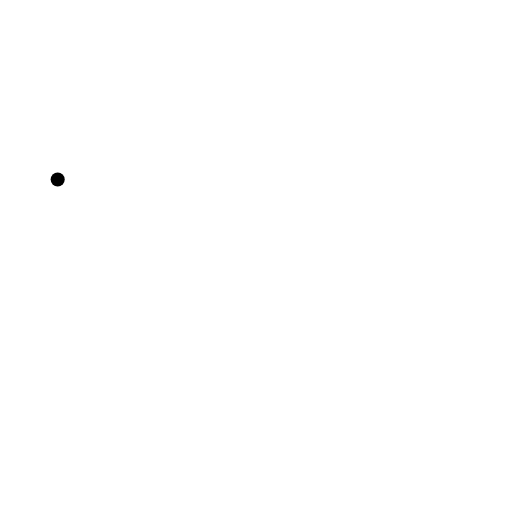
t = 0.00 s
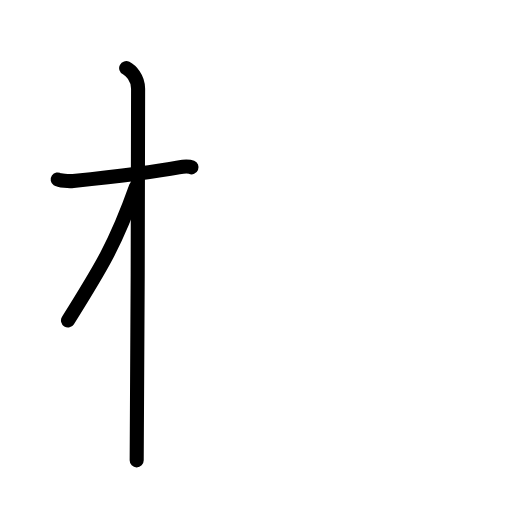
t = 2.80 s
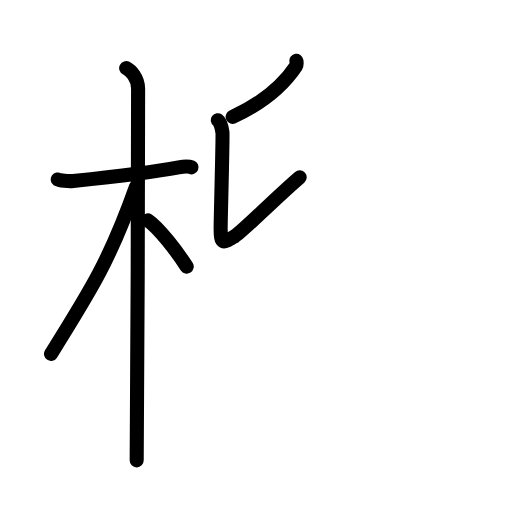
t = 5.60 s
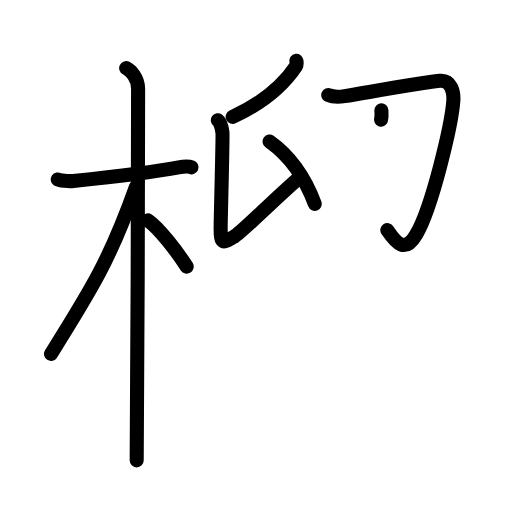
t = 8.40 s
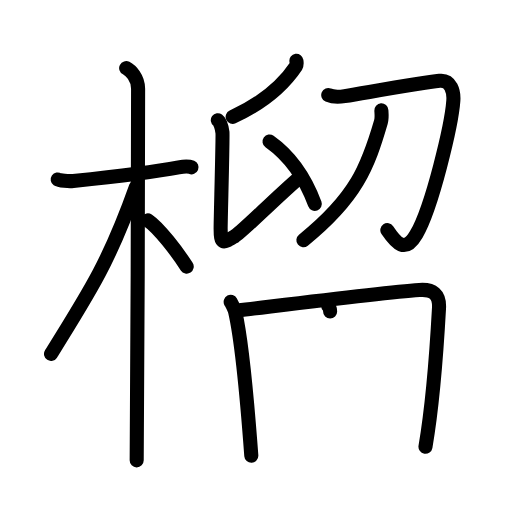
t = 11.20 s
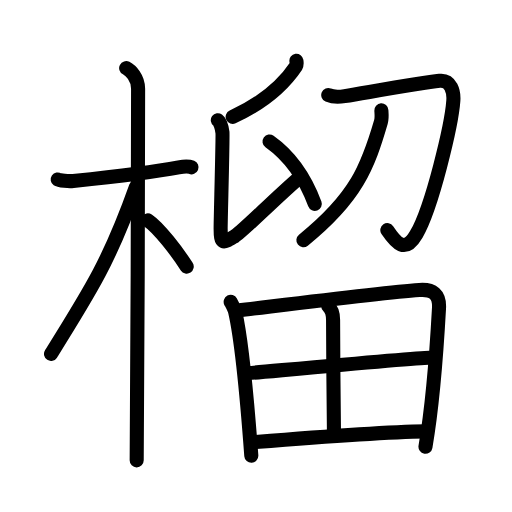
t = 14.00 s

The animated SVG that drew these frames (rendered in a browser with its animation timeline set to each time). Animation: 43 SMIL elements (animate=43); one cycle of 14.00 s.

<?xml version="1.0" encoding="UTF-8"?>
<!--
AniKanjiVG is licensed by CC-BY-SA Paul C. Sommerhoff (https://bitbucket.org/sommerhoff/anikanjivg).
AniKanjiVG uses KanjiVG which is licensed by CC-BY-SA Ulrich Apel (http://kanjivg.tagaini.net).
See also http://creativecommons.org/licenses/by-sa/3.0/
-->
<svg xmlns:kvg='http://kanjivg.tagaini.net' xmlns='http://www.w3.org/2000/svg' width='109' height='109' viewBox='0 0 109 109' style='fill:none;stroke:#000000;stroke-width:3;stroke-linecap:round;stroke-linejoin:round;' id="kvg:kanji_069b4"><g id="kvg:069b4" kvg:element="榴"><g id="kvg:069b4-g1" kvg:element="木" kvg:position="left" kvg:radical="general"><path id="kvg:069b4-s1" kvg:type="㇐" d="M12.28,38.22c0.35,0.24,2.39,0.41,3.31,0.31c3.94-0.41,16.12-1.71,22.45-2.91c0.92-0.17,2.15-0.24,2.73,0"><animate attributeName="d" begin="0.0s" dur="0.3333333333333333s" from="M12.28,38.22C12.28,38.22,12.28,38.22,12.28,38.22" to="M12.28,38.22c0.35,0.24,2.39,0.41,3.31,0.31" />
<animate attributeName="d" begin="0.3333333333333333s" dur="0.3333333333333333s" from="M12.28,38.22c0.35,0.24,2.39,0.41,3.31,0.31c0,0,0,0,0,0,0" to="M12.28,38.22c0.35,0.24,2.39,0.41,3.31,0.31c3.94-0.41,16.12-1.71,22.45-2.91" />
<animate attributeName="d" begin="0.6666666666666666s" dur="0.3333333333333333s" from="M12.28,38.22c0.35,0.24,2.39,0.41,3.31,0.31c3.94-0.41,16.12-1.71,22.45-2.91c0,0,0,0,0,0,0" to="M12.28,38.22c0.35,0.24,2.39,0.41,3.31,0.31c3.94-0.41,16.12-1.71,22.45-2.91c0.92-0.17,2.15-0.24,2.73,0" />
</path>
<path id="kvg:069b4-s2" kvg:type="㇑" d="M26.86,14.5c0.91,0.47,2.54,2,2.54,4.42c0,0.95-0.12,73.25-0.3,79.08"><animate attributeName="d" begin="1.0s" dur="0.5s" from="M26.86,14.5C26.86,14.5,26.86,14.5,26.86,14.5" to="M26.86,14.5c0.91,0.47,2.54,2,2.54,4.42" />
<animate attributeName="d" begin="1.5s" dur="0.5s" from="M26.86,14.5c0.91,0.47,2.54,2,2.54,4.42c0,0,0,0,0,0,0" to="M26.86,14.5c0.91,0.47,2.54,2,2.54,4.42c0,0.95-0.12,73.25-0.3,79.08" />
<animate attributeName="d" begin="0s" dur="1.0s" from="M-100,-100" to="M-100,-100" />
</path>
<path id="kvg:069b4-s3" kvg:type="㇒" d="M28.94,39.78c-5.48,15.47-9.6,22.01-18.08,35.56"><animate attributeName="d" begin="2.0s" dur="1.0s" from="M28.94,39.78C28.94,39.78,28.94,39.78,28.94,39.78" to="M28.94,39.78c-5.48,15.47-9.6,22.01-18.08,35.56" />
<animate attributeName="d" begin="0s" dur="2.0s" from="M-100,-100" to="M-100,-100" />
</path>
<path id="kvg:069b4-s4" kvg:type="㇔/㇏" d="M31.47,46.9c2.37,1.59,6.28,6.76,8.28,9.85"><animate attributeName="d" begin="3.0s" dur="1.0s" from="M31.47,46.9C31.47,46.9,31.47,46.9,31.47,46.9" to="M31.47,46.9c2.37,1.59,6.28,6.76,8.28,9.85" />
<animate attributeName="d" begin="0s" dur="3.0s" from="M-100,-100" to="M-100,-100" />
</path>
</g>
<g id="kvg:069b4-g2" kvg:element="留" kvg:position="right"><g id="kvg:069b4-g3" kvg:element="卯" kvg:variant="true" kvg:position="top"><g id="kvg:069b4-g4" kvg:position="left"><path id="kvg:069b4-s5" kvg:type="㇒" d="M63.1,12.94c0.04,0.28,0.14,0.81-0.07,1.13c-2.65,3.97-6.58,7.62-13.5,10.82"><animate attributeName="d" begin="4.0s" dur="0.5s" from="M63.1,12.94C63.1,12.94,63.1,12.94,63.1,12.94" to="M63.1,12.94c0.04,0.28,0.14,0.81-0.07,1.13" />
<animate attributeName="d" begin="4.5s" dur="0.5s" from="M63.1,12.94c0.04,0.28,0.14,0.81-0.07,1.13c0,0,0,0,0,0,0" to="M63.1,12.94c0.04,0.28,0.14,0.81-0.07,1.13c-2.65,3.97-6.58,7.62-13.5,10.82" />
<animate attributeName="d" begin="0s" dur="4.0s" from="M-100,-100" to="M-100,-100" />
</path>
<path id="kvg:069b4-s6" kvg:type="㇙" d="M46.37,25.6c0.55,0.4,0.88,1.79,0.99,2.59c0.11,0.8-0.39,18.46-0.39,20.45c0,3.62,0.54,3.12,3.04,1.62c1.64-0.99,8.5-8,13.79-12.52"><animate attributeName="d" begin="5.0s" dur="0.25s" from="M46.37,25.6C46.37,25.6,46.37,25.6,46.37,25.6" to="M46.37,25.6c0.55,0.4,0.88,1.79,0.99,2.59" />
<animate attributeName="d" begin="5.25s" dur="0.25s" from="M46.37,25.6c0.55,0.4,0.88,1.79,0.99,2.59c0,0,0,0,0,0,0" to="M46.37,25.6c0.55,0.4,0.88,1.79,0.99,2.59c0.11,0.8-0.39,18.46-0.39,20.45" />
<animate attributeName="d" begin="5.5s" dur="0.25s" from="M46.37,25.6c0.55,0.4,0.88,1.79,0.99,2.59c0.11,0.8-0.39,18.46-0.39,20.45c0,0,0,0,0,0,0" to="M46.37,25.6c0.55,0.4,0.88,1.79,0.99,2.59c0.11,0.8-0.39,18.46-0.39,20.45c0,3.62,0.54,3.12,3.04,1.62" />
<animate attributeName="d" begin="5.75s" dur="0.25s" from="M46.37,25.6c0.55,0.4,0.88,1.79,0.99,2.59c0.11,0.8-0.39,18.46-0.39,20.45c0,3.62,0.54,3.12,3.04,1.62c0,0,0,0,0,0,0" to="M46.37,25.6c0.55,0.4,0.88,1.79,0.99,2.59c0.11,0.8-0.39,18.46-0.39,20.45c0,3.62,0.54,3.12,3.04,1.62c1.64-0.99,8.5-8,13.79-12.52" />
<animate attributeName="d" begin="0s" dur="5.0s" from="M-100,-100" to="M-100,-100" />
</path>
<path id="kvg:069b4-s7" kvg:type="㇔" d="M57.38,30.12c4.77,3.37,7.81,8.37,9.64,13.28"><animate attributeName="d" begin="6.0s" dur="1.0s" from="M57.38,30.12C57.38,30.12,57.38,30.12,57.38,30.12" to="M57.38,30.12c4.77,3.37,7.81,8.37,9.64,13.28" />
<animate attributeName="d" begin="0s" dur="6.0s" from="M-100,-100" to="M-100,-100" />
</path>
</g>
<g id="kvg:069b4-g5" kvg:element="卩" kvg:original="刀" kvg:position="right"><path id="kvg:069b4-s8" kvg:type="㇆" d="M69.88,20.24c0.96,0.41,2.66,0.36,3.5,0.22c6.83-1.14,16.41-2.84,20.19-3.26c2.46-0.27,3.08,2.36,2.94,4.27c-0.36,5.04-4.5,22.59-7.86,28.38c-2.43,4.21-4.35,1.86-6.19-0.87"><animate attributeName="d" begin="7.0s" dur="0.2s" from="M69.88,20.24C69.88,20.24,69.88,20.24,69.88,20.24" to="M69.88,20.24c0.96,0.41,2.66,0.36,3.5,0.22" />
<animate attributeName="d" begin="7.2s" dur="0.2s" from="M69.88,20.24c0.96,0.41,2.66,0.36,3.5,0.22c0,0,0,0,0,0,0" to="M69.88,20.24c0.96,0.41,2.66,0.36,3.5,0.22c6.83-1.14,16.41-2.84,20.19-3.26" />
<animate attributeName="d" begin="7.4s" dur="0.2s" from="M69.88,20.24c0.96,0.41,2.66,0.36,3.5,0.22c6.83-1.14,16.41-2.84,20.19-3.26c0,0,0,0,0,0,0" to="M69.88,20.24c0.96,0.41,2.66,0.36,3.5,0.22c6.83-1.14,16.41-2.84,20.19-3.26c2.46-0.27,3.08,2.36,2.94,4.27" />
<animate attributeName="d" begin="7.6s" dur="0.2s" from="M69.88,20.24c0.96,0.41,2.66,0.36,3.5,0.22c6.83-1.14,16.41-2.84,20.19-3.26c2.46-0.27,3.08,2.36,2.94,4.27c0,0,0,0,0,0,0" to="M69.88,20.24c0.96,0.41,2.66,0.36,3.5,0.22c6.83-1.14,16.41-2.84,20.19-3.26c2.46-0.27,3.08,2.36,2.94,4.27c-0.36,5.04-4.5,22.59-7.86,28.38" />
<animate attributeName="d" begin="7.8s" dur="0.2s" from="M69.88,20.24c0.96,0.41,2.66,0.36,3.5,0.22c6.83-1.14,16.41-2.84,20.19-3.26c2.46-0.27,3.08,2.36,2.94,4.27c-0.36,5.04-4.5,22.59-7.86,28.38c0,0,0,0,0,0,0" to="M69.88,20.24c0.96,0.41,2.66,0.36,3.5,0.22c6.83-1.14,16.41-2.84,20.19-3.26c2.46-0.27,3.08,2.36,2.94,4.27c-0.36,5.04-4.5,22.59-7.86,28.38c-2.43,4.21-4.35,1.86-6.19-0.87" />
<animate attributeName="d" begin="0s" dur="7.0s" from="M-100,-100" to="M-100,-100" />
</path>
<g id="kvg:069b4-g6" kvg:element="丿"><path id="kvg:069b4-s9" kvg:type="㇒" d="M81.19,23.5c0.04,0.62,0.15,1.61-0.1,2.47c-2.72,9.34-5.16,16.03-16.5,25.16"><animate attributeName="d" begin="8.0s" dur="0.5s" from="M81.19,23.5C81.19,23.5,81.19,23.5,81.19,23.5" to="M81.19,23.5c0.04,0.62,0.15,1.61-0.1,2.47" />
<animate attributeName="d" begin="8.5s" dur="0.5s" from="M81.19,23.5c0.04,0.62,0.15,1.61-0.1,2.47c0,0,0,0,0,0,0" to="M81.19,23.5c0.04,0.62,0.15,1.61-0.1,2.47c-2.72,9.34-5.16,16.03-16.5,25.16" />
<animate attributeName="d" begin="0s" dur="8.0s" from="M-100,-100" to="M-100,-100" />
</path>
</g>
</g>
</g>
<g id="kvg:069b4-g7" kvg:element="田" kvg:position="bottom"><path id="kvg:069b4-s10" kvg:type="㇑" d="M49.11,64.26c0.3,0.57,0.8,1.44,0.96,2.14c1.31,5.73,2.65,20.04,3.43,30.6"><animate attributeName="d" begin="9.0s" dur="0.5s" from="M49.11,64.26C49.11,64.26,49.11,64.26,49.11,64.26" to="M49.11,64.26c0.3,0.57,0.8,1.44,0.96,2.14" />
<animate attributeName="d" begin="9.5s" dur="0.5s" from="M49.11,64.26c0.3,0.57,0.8,1.44,0.96,2.14c0,0,0,0,0,0,0" to="M49.11,64.26c0.3,0.57,0.8,1.44,0.96,2.14c1.31,5.73,2.65,20.04,3.43,30.6" />
<animate attributeName="d" begin="0s" dur="9.0s" from="M-100,-100" to="M-100,-100" />
</path>
<path id="kvg:069b4-s11" kvg:type="㇕a" d="M50.64,66.09c11.88-1.42,30.84-3.8,38.65-4.36c2.87-0.21,4.33,0.91,4.17,3.88c-0.31,5.66-1.16,19.47-2.88,29.5"><animate attributeName="d" begin="10.0s" dur="0.3333333333333333s" from="M50.64,66.09C50.64,66.09,50.64,66.09,50.64,66.09" to="M50.64,66.09c11.88-1.42,30.84-3.8,38.65-4.36" />
<animate attributeName="d" begin="10.333333333333334s" dur="0.3333333333333333s" from="M50.64,66.09c11.88-1.42,30.84-3.8,38.65-4.36c0,0,0,0,0,0,0" to="M50.64,66.09c11.88-1.42,30.84-3.8,38.65-4.36c2.87-0.21,4.33,0.91,4.17,3.88" />
<animate attributeName="d" begin="10.666666666666666s" dur="0.3333333333333333s" from="M50.64,66.09c11.88-1.42,30.84-3.8,38.65-4.36c2.87-0.21,4.33,0.91,4.17,3.88c0,0,0,0,0,0,0" to="M50.64,66.09c11.88-1.42,30.84-3.8,38.65-4.36c2.87-0.21,4.33,0.91,4.17,3.88c-0.31,5.66-1.16,19.47-2.88,29.5" />
<animate attributeName="d" begin="0s" dur="10.0s" from="M-100,-100" to="M-100,-100" />
</path>
<path id="kvg:069b4-s12" kvg:type="㇑a" d="M69.86,65.12c0.58,0.52,1.05,1.59,1.05,2.97c-0.02,7.09,0.19,22.04,0.19,24.37"><animate attributeName="d" begin="11.0s" dur="0.5s" from="M69.86,65.12C69.86,65.12,69.86,65.12,69.86,65.12" to="M69.86,65.12c0.58,0.52,1.05,1.59,1.05,2.97" />
<animate attributeName="d" begin="11.5s" dur="0.5s" from="M69.86,65.12c0.58,0.52,1.05,1.59,1.05,2.97c0,0,0,0,0,0,0" to="M69.86,65.12c0.58,0.52,1.05,1.59,1.05,2.97c-0.02,7.09,0.19,22.04,0.19,24.37" />
<animate attributeName="d" begin="0s" dur="11.0s" from="M-100,-100" to="M-100,-100" />
</path>
<path id="kvg:069b4-s13" kvg:type="㇐a" d="M53.02,79.43c3.4-0.28,35.49-3.28,38.3-3.28"><animate attributeName="d" begin="12.0s" dur="1.0s" from="M53.02,79.43C53.02,79.43,53.02,79.43,53.02,79.43" to="M53.02,79.43c3.4-0.28,35.49-3.28,38.3-3.28" />
<animate attributeName="d" begin="0s" dur="12.0s" from="M-100,-100" to="M-100,-100" />
</path>
<path id="kvg:069b4-s14" kvg:type="㇐a" d="M54.04,94.15c8.99-0.74,26.24-2.17,36.63-2.32"><animate attributeName="d" begin="13.0s" dur="1.0s" from="M54.04,94.15C54.04,94.15,54.04,94.15,54.04,94.15" to="M54.04,94.15c8.99-0.74,26.24-2.17,36.63-2.32" />
<animate attributeName="d" begin="0s" dur="13.0s" from="M-100,-100" to="M-100,-100" />
</path>
</g>
</g>
</g>
</svg>
